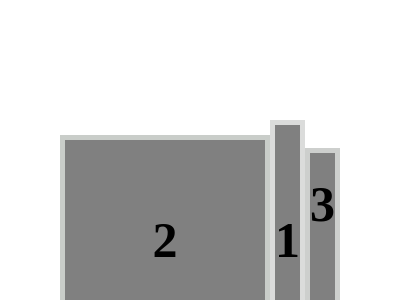

Recreate this image using only HTML and CSS.

<!-- file: css (1).html -->
<!DOCTYPE html>
<html lang="en">
<head>
    <meta charset="UTF-8">
    <meta name="viewport" content="width=device-width, initial-scale=1.0">
    <title>Document</title>

    <link rel="stylesheet" href="1.css">
</head>
<body>
    <div class="main">
        <div class="trap">
    <div class="first">2</div></div>
    <div class="second">1</div>
    <div class="third"><span>3</span></div>
    </div>
</body>
</html>

/* file: 1.css */
body{
    background-color: white;
    
}

.main{
    display: flex;
    justify-content: center;
    align-items: center;
    margin: 40vh;
}

.first{
    background-color: gray;
    height: 200px;
    width: 200px;
    display: flex;
    justify-content: center;
    align-items: center;
    border: 5px solid rgba(229, 235, 229, 0.722);
    color: black;
    font-weight: 700;
    font-size: 50px;
}

span{
   padding-top: 2px;
}

.second{
    background-color: gray;
    height: 230px;
    width: 200px;
    display: flex;
    justify-content: center;
    align-items: center;
    border: 5px solid rgba(254, 255, 254, 0.722);
    color: black;
    font-weight: 700;
    font-size: 50px;
}

.third{
    background-color: gray;
    height: 100px;
    width: 200px;
    display: flex;
    justify-content: center;
    align-items: center;
    border: 5px solid rgba(234, 237, 234, 0.722);
    color: black;
    font-weight: 700;
    font-size: 50px;
    padding-bottom: 75px;
}

span{
    padding-top: -30px;
}

